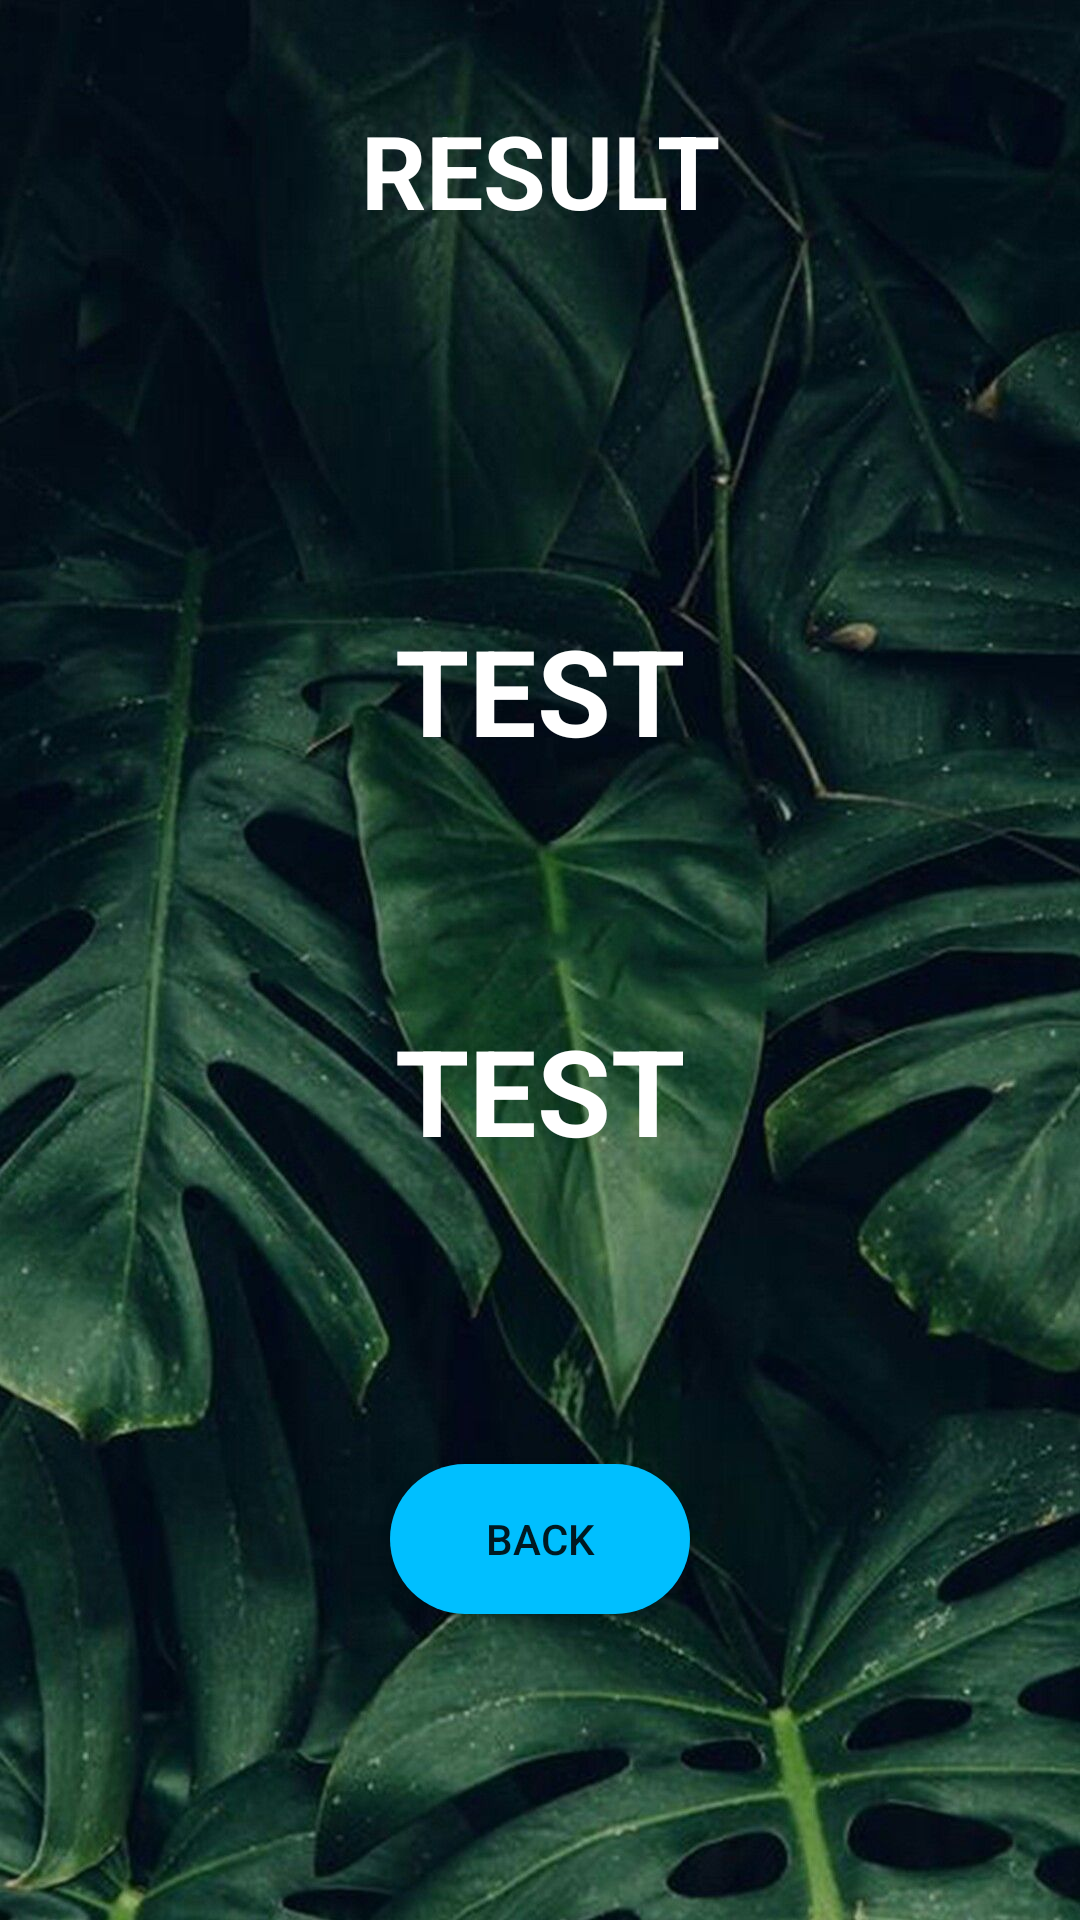

This screen was rendered from an Android layout file. Write that file and the resources it references.
<!-- AndroidManifest.xml: application theme AppTheme -->
<!-- res/layout/activity_result.xml -->
<?xml version="1.0" encoding="utf-8"?>
<LinearLayout xmlns:android="http://schemas.android.com/apk/res/android"
    android:layout_width="match_parent"
    android:layout_height="wrap_content"
    android:layout_gravity="center"
    android:orientation="vertical"
    android:background="@drawable/background2">


    <TextView
        android:layout_width="match_parent"
        android:layout_height="wrap_content"
        android:text="RESULT"
        android:textStyle="bold"
        android:textSize="34sp"
        android:gravity="center"
        android:padding="34sp"
        android:textColor="@color/white"
        android:textAllCaps="true"
        android:layout_centerHorizontal="true"/>
    <View
        android:layout_width="1dp"
        android:layout_height="50sp" />
    <TextView
        android:id="@+id/item"
        android:layout_width="match_parent"
        android:layout_height="wrap_content"
        android:text=" TEST "
        android:textStyle="bold"
        android:textSize="40sp"
        android:padding="40sp"
        android:gravity="center"
        android:textAllCaps="true"
        android:textColor="@color/white"/>

    <TextView
        android:id="@+id/result1"
        android:layout_width="match_parent"
        android:layout_height="wrap_content"
        android:text=" TEST "
        android:textStyle="bold"
        android:gravity="center"
        android:textSize="40sp"
        android:padding="40sp"
        android:textColor="@color/white"
        android:textAllCaps="true"/>
    <View
        android:layout_width="1dp"
        android:layout_height="50sp" />

    <Button
        android:text = "BACK"
        android:background="@drawable/rounded_button"
        android:layout_width="100sp"
        android:layout_height="50sp"
        android:layout_marginLeft="24dp"
        android:layout_marginRight = "24dp"
        android:layout_marginTop="8dp"
        android:layout_gravity="center"
        android:layout_alignParentRight="true"
        android:layout_alignParentBottom="true"
        android:onClick="openHome"
        />



</LinearLayout>
<!-- resources referenced by this layout -->
<resources>
  <color name="white">#fff</color>
  <!-- drawable background2: jpg bitmap (drawable, 171395 bytes) -->
  <!-- drawable rounded_button (drawable) -->
  <?xml version="1.0" encoding="utf-8"?>
  <selector xmlns:android="http://schemas.android.com/apk/res/android">
      <item
          android:state_pressed="true">
          <shape
              android:shape="rectangle">
              <corners
                  android:bottomLeftRadius="70dp"
                  android:radius="70dp"
                  android:topRightRadius="70dp"
                  android:topLeftRadius="70dp"
                  android:bottomRightRadius="70dp"/>
              <size
                  android:height="30dp"/>
              <solid
                  android:color="#2a756d"/>
          </shape>
      </item>
      <item>
          <shape
              android:shape="rectangle">
              <corners
                  android:bottomLeftRadius="70dp"
                  android:radius="70dp"
                  android:topRightRadius="70dp"
                  android:topLeftRadius="70dp"
                  android:bottomRightRadius="70dp"/>
              <size
                  android:height="30dp"/>
              <solid
                  android:color="#00BFFF"/>
          </shape>
      </item>
  
  </selector>
  <style name="AppTheme" parent="Theme.AppCompat.Light">
          
          <item name="colorPrimary">@color/colorPrimary</item>
          <item name="colorPrimaryDark">@color/colorPrimaryDark</item>
          <item name="colorAccent">@color/colorAccent</item>
      </style>
  <color name="colorPrimary">#99FEC7</color>
  <color name="colorPrimaryDark">#99FEC7</color>
  <color name="colorAccent">#D81B60</color>
</resources>
